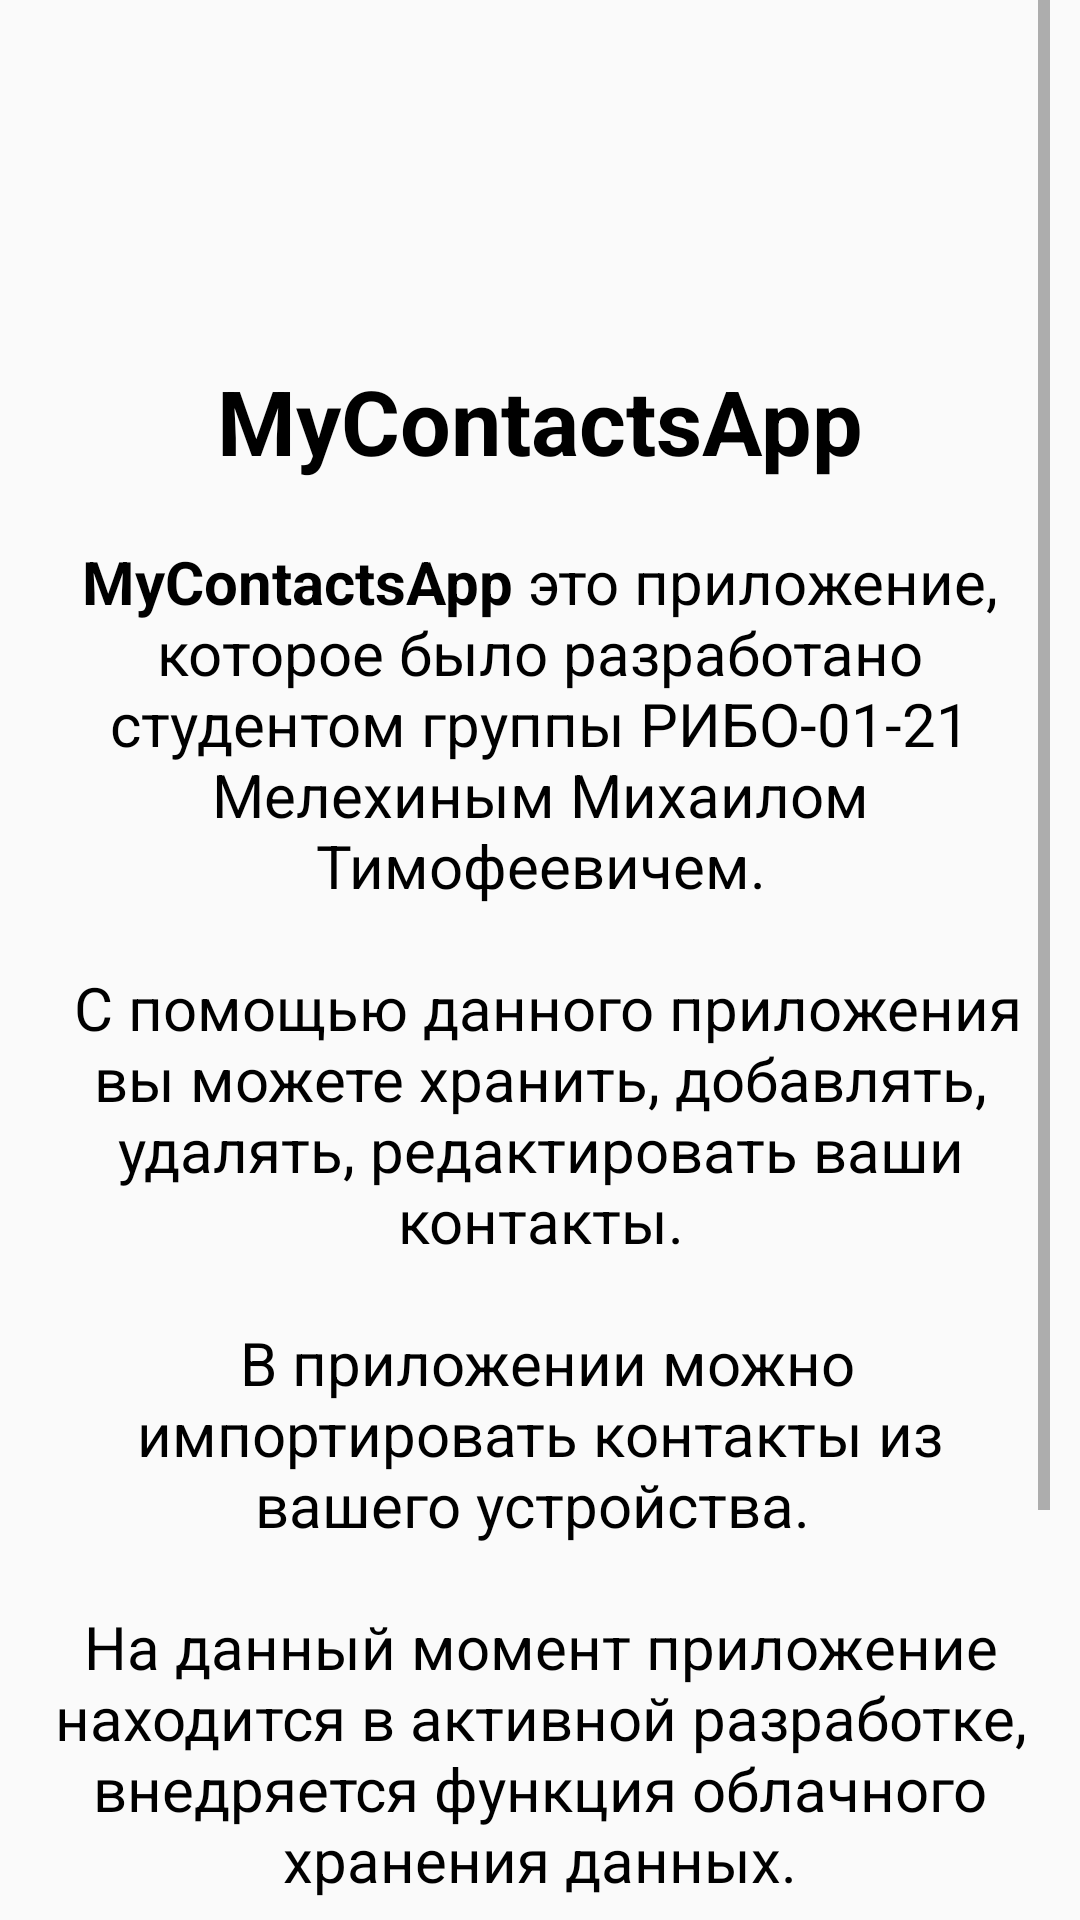

This screen was rendered from an Android layout file. Write that file and the resources it references.
<!-- AndroidManifest.xml: application theme Theme.MyContactsApp -->
<!-- res/layout/fragment_about_us.xml -->
<?xml version="1.0" encoding="utf-8"?>
<androidx.constraintlayout.widget.ConstraintLayout xmlns:android="http://schemas.android.com/apk/res/android"
    xmlns:tools="http://schemas.android.com/tools"
    android:layout_width="match_parent"
    android:layout_height="match_parent"
    android:paddingHorizontal="10dp"
    xmlns:app="http://schemas.android.com/apk/res-auto"
    tools:context=".fragments.AboutUsFragment">


    <ScrollView
        android:layout_width="wrap_content"
        android:layout_height="wrap_content"
        app:layout_constraintTop_toTopOf="parent"
        app:layout_constraintStart_toStartOf="parent"
        app:layout_constraintEnd_toEndOf="parent"
        app:layout_constraintBottom_toBottomOf="parent">

            <androidx.constraintlayout.widget.ConstraintLayout
                android:layout_width="wrap_content"
                android:layout_height="wrap_content">

            <LinearLayout
                android:layout_width="wrap_content"
                android:layout_height="wrap_content"
                android:gravity="center"
                android:layout_marginVertical="20dp"
                app:layout_constraintTop_toTopOf="parent"
                app:layout_constraintStart_toStartOf="parent"
                app:layout_constraintEnd_toEndOf="parent"
                app:layout_constraintBottom_toTopOf="@id/textViewAboutUs"
                android:orientation="vertical">

                <ImageView
                    android:id="@+id/imageViewAboutUs"
                    android:layout_width="100dp"
                    android:layout_height="100dp"
                    android:src="@drawable/ic_contacts" />

                <TextView
                    android:id="@+id/textView"
                    android:layout_width="wrap_content"
                    android:layout_height="wrap_content"
                    android:textColor="@color/colorBlack"
                    android:textStyle="bold"
                    android:textSize="30sp"
                    android:text="@string/app_name" />
            </LinearLayout>

            <TextView
                android:id="@+id/textViewAboutUs"
                android:layout_width="wrap_content"
                android:layout_height="wrap_content"
                android:gravity="center"
                android:textSize="20sp"
                android:textColor="@color/colorBlack"
                app:layout_constraintTop_toTopOf="parent"
                app:layout_constraintStart_toStartOf="parent"
                app:layout_constraintEnd_toEndOf="parent"
                app:layout_constraintBottom_toBottomOf="parent"
                android:text="@string/about_us_text" />
            </androidx.constraintlayout.widget.ConstraintLayout>
    </ScrollView>

</androidx.constraintlayout.widget.ConstraintLayout>
<!-- resources referenced by this layout -->
<resources>
  <color name="colorBlack">#FF000000</color>
  <string name="about_us_text"><b>MyContactsApp</b> это приложение, которое было разработано студентом группы РИБО-01-21 Мелехиным Михаилом Тимофеевичем.\n\n С помощью данного приложения вы можете хранить, добавлять, удалять, редактировать ваши контакты.\n\n В приложении можно импортировать контакты из вашего устройства. \n\nНа данный момент приложение находится в активной разработке, внедряется функция облачного хранения данных.</string>
  <string name="app_name">MyContactsApp</string>
  <style name="Theme.MyContactsApp" parent="Base.Theme.MyContactsApp" />
  <style name="Base.Theme.MyContactsApp" parent="Theme.AppCompat.Light.NoActionBar">
          
           <item name="colorPrimary">@color/blue</item>
          <item name="android:statusBarColor">@color/blue</item>
      </style>
  <color name="blue">#0e51b5</color>
</resources>
